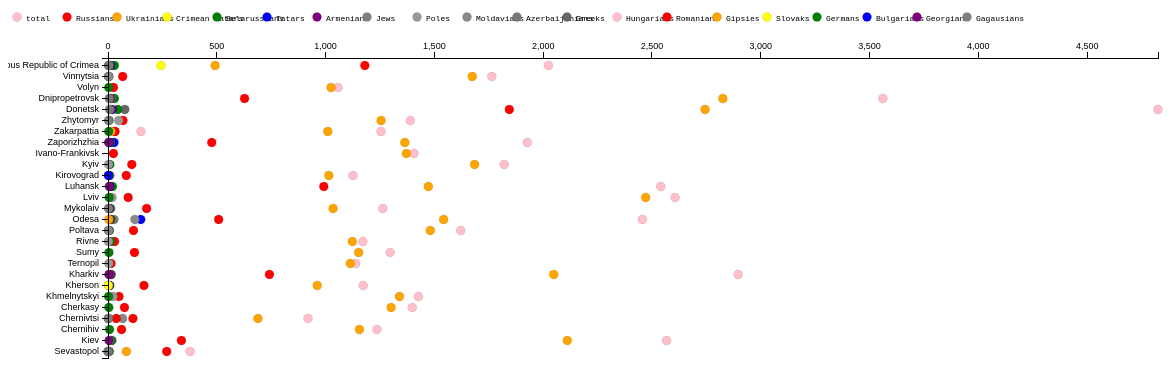
D3 v3 page, settled after 480 driven frames (8 s of simulated time); the page loaded 1 data file(s).



//data independent
	
//Define global variables

//Set margin with an array pointing to top, bottom, left, and right
	//Define width as height - margin.left - margin.right
var margin = {
	'top': 50,
	'bottom': 50,
	'left': 100,
	'right': 50,},
	height = (400 - margin.top - margin.bottom),
	width = (1200 - margin.right - margin.left);	

//Define the spaces
var svg = d3.select('body').append('svg')
	.attr('height',height + margin.top + margin.bottom)
	.attr('width',width + margin.left + margin.right);

var viscon = svg.append('g')
	.attr('transform','translate(' + margin.left + ',' + margin.top + ')');


//Define scales

var colors = (['pink','red','orange','yellow','green','blue','purple','grey','#999','#888','#777','#666']);
	
var colorize = d3.scale.ordinal()
	.range(colors);
	
var scalex = d3.scale.linear()
	.range([0,width]);
	
var scaley = d3.scale.ordinal()
	.rangeRoundBands([0,height],0.2);

var ukr;
var redukr;
var getpop;
var getvalues;
var modnation;

var yaxis = d3.svg.axis().scale(scaley).orient('left');
var xaxis = d3.svg.axis().scale(scalex).orient('top');

var drawer = function(d) {
	getpop = function(d){return d.popper};
	getvalues = function(d){return d.values};
//	scalex.domain([0,d3.max(redukr,function(d){return getpop(getvalues(d))})]);
	var oblast = viscon.selectAll('g')
		.data(redukr).enter()
		.append('g')
		.attr('id',(function(d){return d.key}));
	var x = function(d){return (scalex(d));};
	var y = function(d){return scaley(d);};
	var nation = oblast.selectAll('circle')
		.data(function(d){return (d.values)})//.forEach(function(d,i) {if (i == 0) {d.y0 = 0;} else if (i < 7) {d.y0 = d[i-1].y0 + d[i-1].popper;}}) ;})
		.enter()
		.append('circle');
	modnation = oblast.selectAll('circle').data().forEach(function(d,i) {if (i == 0) {d.y0 = 0;} else if (i < (d.length+1)) {d.y0 = d[i-1].y0 + d[i-1].popper;}}) ;
	
	oblast.selectAll('circle')
		.attr('cx',function(d){return scalex(d.popper);})
		.attr('cy',function(d){return scaley(d.region) + scaley.rangeBand()/2;})
		.attr('r',scaley.rangeBand()/2)
		.attr('class','dots')
		.attr('id',function(d){return d.region;})
		.attr('fill',function(d){return colorize(d.nation);})
		//add titles to each circle
		.append('title')
		.text(function(d){return d.nation + ', ' + (d3.round(d.popper/1000,1)) + ' mil' + ' or ' + d.y2001 + '%' ;})		
		;
};

var keyer = function(d){
	var keycon = svg.append('g')
		.attr('transform','translate(' + scaley.rangeBand() + ',' + scaley.rangeBand() + ')');
	
	var keybox = keycon.selectAll('g')
	.data(colorize.domain())
	.enter()
	.append('g')
	.attr('id','keyer');

	keybox.append('circle')
		.attr('r',scaley.rangeBand()/2)
		.attr('cy', 0)
		.attr('cx', function(d,i){return i * 50})
		.attr('fill',function(d){return colorize(d)})
		.attr('class','dots')
		
		.append('title')
		.text(function(d){return d.nation;});	
	
	keybox.append('text')
		.attr('y',0)
		.attr('x', function(d,i) { return i * 50 + scaley.rangeBand()})
		.attr('dy','0.5em')
		.attr('class','axis')
		.attr('font-size','8px')
		.attr('font-family','monospace')
		.text(function(d){return d});
	};


//DATA DEPENDENT
d3.tsv( 'ukraine2.tsv', function(error, data){
	data.forEach(function(d){
		d.popper = +d.pop;
		d.y2001 = +d.y2001;
		d.y1989 = +d.y1989;			
	ukr = d3.nest().key(function(d) {return d.region;})
		.sortKeys(d3.ascending)
		.entries(data);
	redukr = ukr.filter(function(d){return d.key != 'Ukraine'});
	
	});

//Set scale ranges
scalex.domain([0,d3.max(data,function(d){return d.popper})]);
scaley.domain(data.map(function(d){return d.region}));
colorize.domain(data.map(function(d){return d.nation}));

//Call functions
drawer();
keyer();


viscon.append('g').call(yaxis).attr('class','axis');
viscon.append('g').call(xaxis).attr('class','axis');


//end hanging function				
});		

	

### data: ukraine2.tsv
region	nation	pop	y2001	y1989
Autonomous Republic of Crimea	total	2024	100	100
Autonomous Republic of Crimea	Russians	1180	58.3	65.6
Autonomous Republic of Crimea	Ukrainians	492.2	24.3	26.7
Autonomous Republic of Crimea	Crimean Tatars	243.4	12	1.9
Autonomous Republic of Crimea	Belarussians	29.2	1.4	2.1
Autonomous Republic of Crimea	Tatars	11	0.5	0.5
Autonomous Republic of Crimea	Armenians	8.7	0.4	0.1
Autonomous Republic of Crimea	Jews	4.5	0.2	0.7
Autonomous Republic of Crimea	Poles	3.8	0.2	0.3
Autonomous Republic of Crimea	Moldavians	3.7	0.2	0.3
Autonomous Republic of Crimea	Azerbaijanians	3.7	0.2	0.1
Vinnytsia	total	1764	100	100
Vinnytsia	Ukrainians	1674	94.9	91.5
Vinnytsia	Russians	67.5	3.8	5.9
Vinnytsia	Poles	3.7	0.2	0.4
Vinnytsia	Belarussians	3.1	0.2	0.3
Vinnytsia	Jews	3	0.2	1.4
Vinnytsia	Moldavians	2.9	0.2	0.2
Volyn	total	1057	100	100
Volyn	Ukrainians	1025	96.9	94.6
Volyn	Russians	25.1	2.4	4.4
Volyn	Belarussians	3.2	0.3	0.5
Dnipropetrovsk	total	3561	100	100
Dnipropetrovsk	Ukrainians	2826	79.3	71.6
Dnipropetrovsk	Russians	627.5	17.6	24.2
Dnipropetrovsk	Belarussians	29.5	0.8	1.3
Dnipropetrovsk	Jews	13.7	0.4	1.3
Dnipropetrovsk	Armenians	10.6	0.3	0.1
Dnipropetrovsk	Azerbaijanians	5.6	0.2	0.2
Donetsk	total	4826	100	100
Donetsk	Ukrainians	2744	56.9	50.7
Donetsk	Russians	1844	38.2	43.6
Donetsk	Greeks	77.5	1.6	1.6
Donetsk	Belarussians	44.5	0.9	1.4
Donetsk	Tatars	19.1	0.4	0.5
Donetsk	Armenians	15.7	0.3	0.2
Donetsk	Jews	8.8	0.2	0.5
Donetsk	Azerbaijanians	8	0.2	0.1
Zhytomyr	total	1389	100	100
Zhytomyr	Ukrainians	1255	90.3	84.9
Zhytomyr	Russians	68.9	5	7.9
Zhytomyr	Poles	49	3.5	4.5
Zhytomyr	Belarussians	4.9	0.4	0.5
Zhytomyr	Jews	2.6	0.2	1.4
Zakarpattia	total	1255	100	100
Zakarpattia	Ukrainians	1010	80.5	78.4
Zakarpattia	Hungarians	151.5	12.1	12.5
Zakarpattia	Romanians	32.1	2.6	2.4
Zakarpattia	Russians	31	2.5	4
Zakarpattia	Gipsies	14	1.1	1
Zakarpattia	Slovaks	5.6	0.5	0.6
Zakarpattia	Germans	3.5	0.3	0.3
Zaporizhzhia	total	1927	100	100
Zaporizhzhia	Ukrainians	1364	70.8	63.1
Zaporizhzhia	Russians	476.8	24.7	32
Zaporizhzhia	Bulgarians	27.7	1.4	1.7
Zaporizhzhia	Belarussians	12.6	0.7	0.9
Zaporizhzhia	Jews	4.3	0.2	0.7
Zaporizhzhia	Armenians	6.4	0.3	0.1
Zaporizhzhia	Tatars	5.1	0.3	0.3
... 118 more rows